2-way image classification set "Dataset" from GitHub (rolfSnahre/KeyRec); label vocabulary: key, no key.

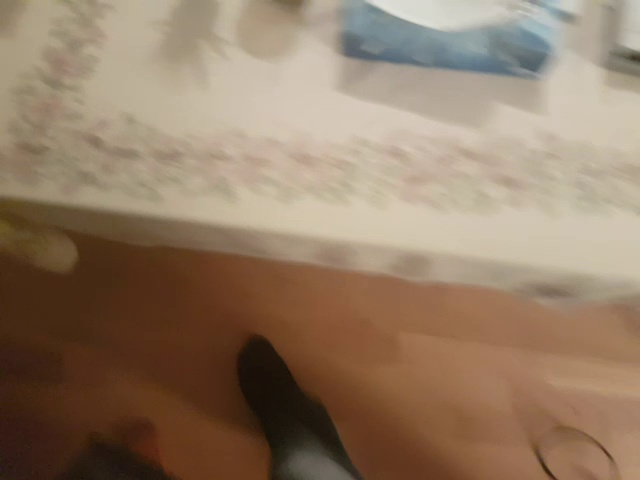
Label: no key

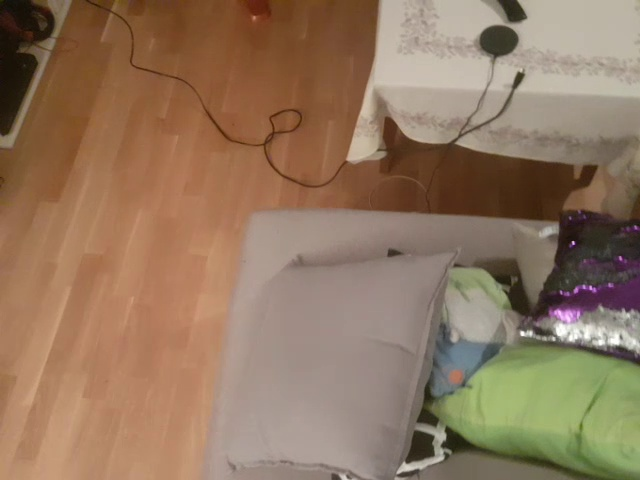
Label: no key

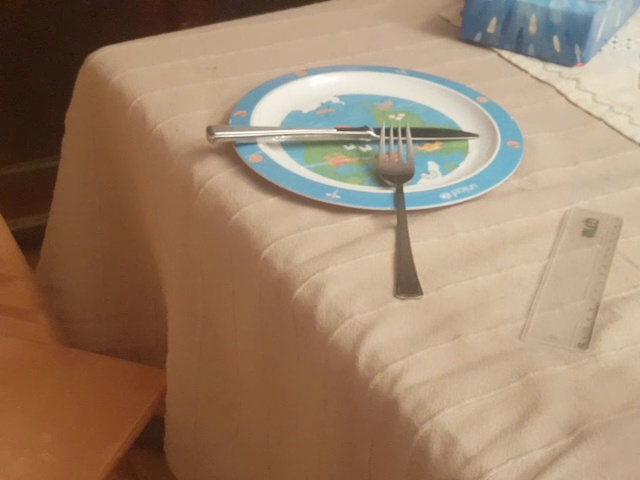
Label: no key

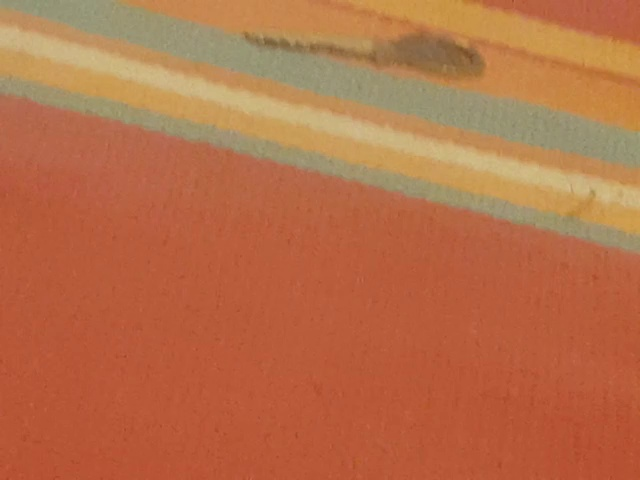
Label: key

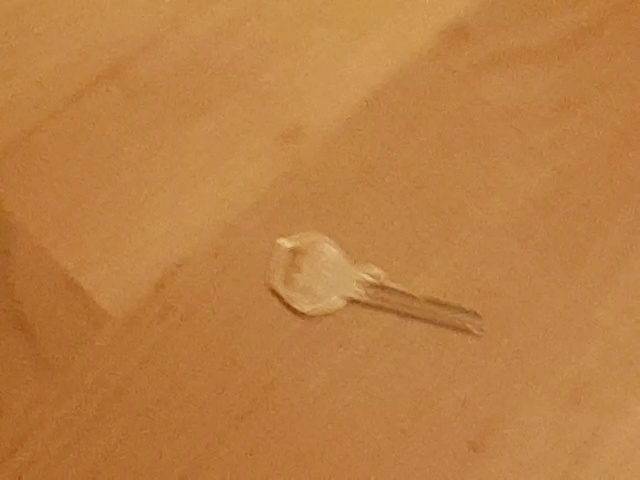
Label: key

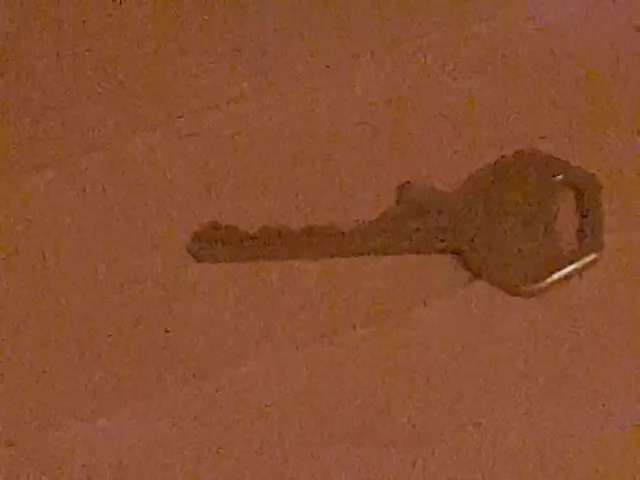
Label: key
